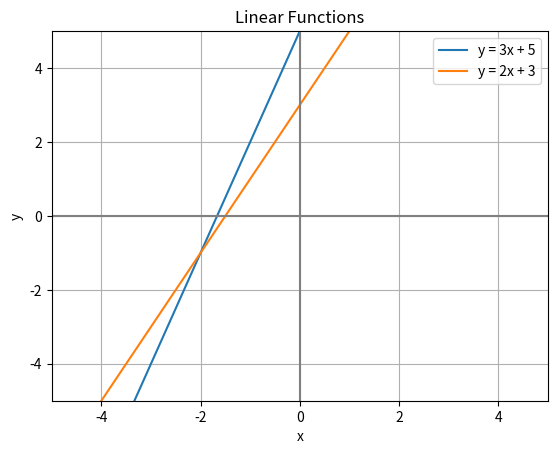

This figure's Python source:
import numpy as np
import matplotlib.pyplot as plt

# Create a range of x values
x = np.arange(-5, 5)

# Define the linear functions
y_1 = 3*x + 5
y_2 = 2*x + 3

# Plot the functions
plt.figure()
plt.plot(x, y_1)
plt.plot(x, y_2)

plt.xlim(-5, 5)
plt.ylim(-5, 5)

plt.axvline(x=0, color='grey')
plt.axhline(y=0, color='grey')

plt.xlabel('x')
plt.ylabel('y')
plt.title('Linear Functions')
plt.legend(['y = 3x + 5', 'y = 2x + 3'])
plt.grid()
plt.show()

# Solve the system of equations
A = np.array([[-3, 1], [-2, 1]])
B = np.array([[5], [3]])
sol_1 = np.array([-2, 1])
print(A.dot(sol_1))